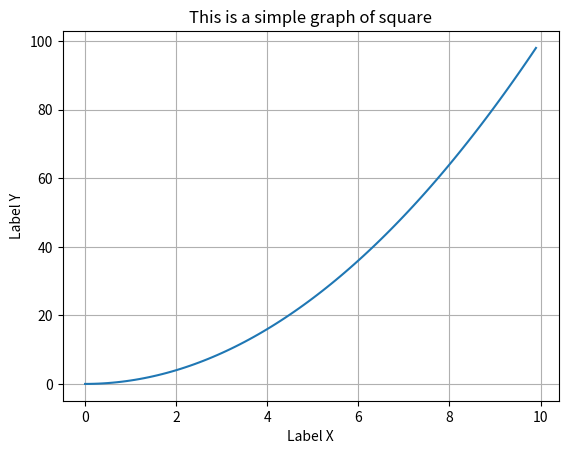

Generate this figure with matplotlib:
import matplotlib.pyplot as plt

x = [i/10 for i in range(100)]
y = [j**2 for j in x]

plt.plot(x,y)

plt.xlabel('Label X')
plt.ylabel('Label Y')
plt.title("This is a simple graph of square")
plt.grid(True)
plt.savefig("simple_graph.png")
plt.show()
